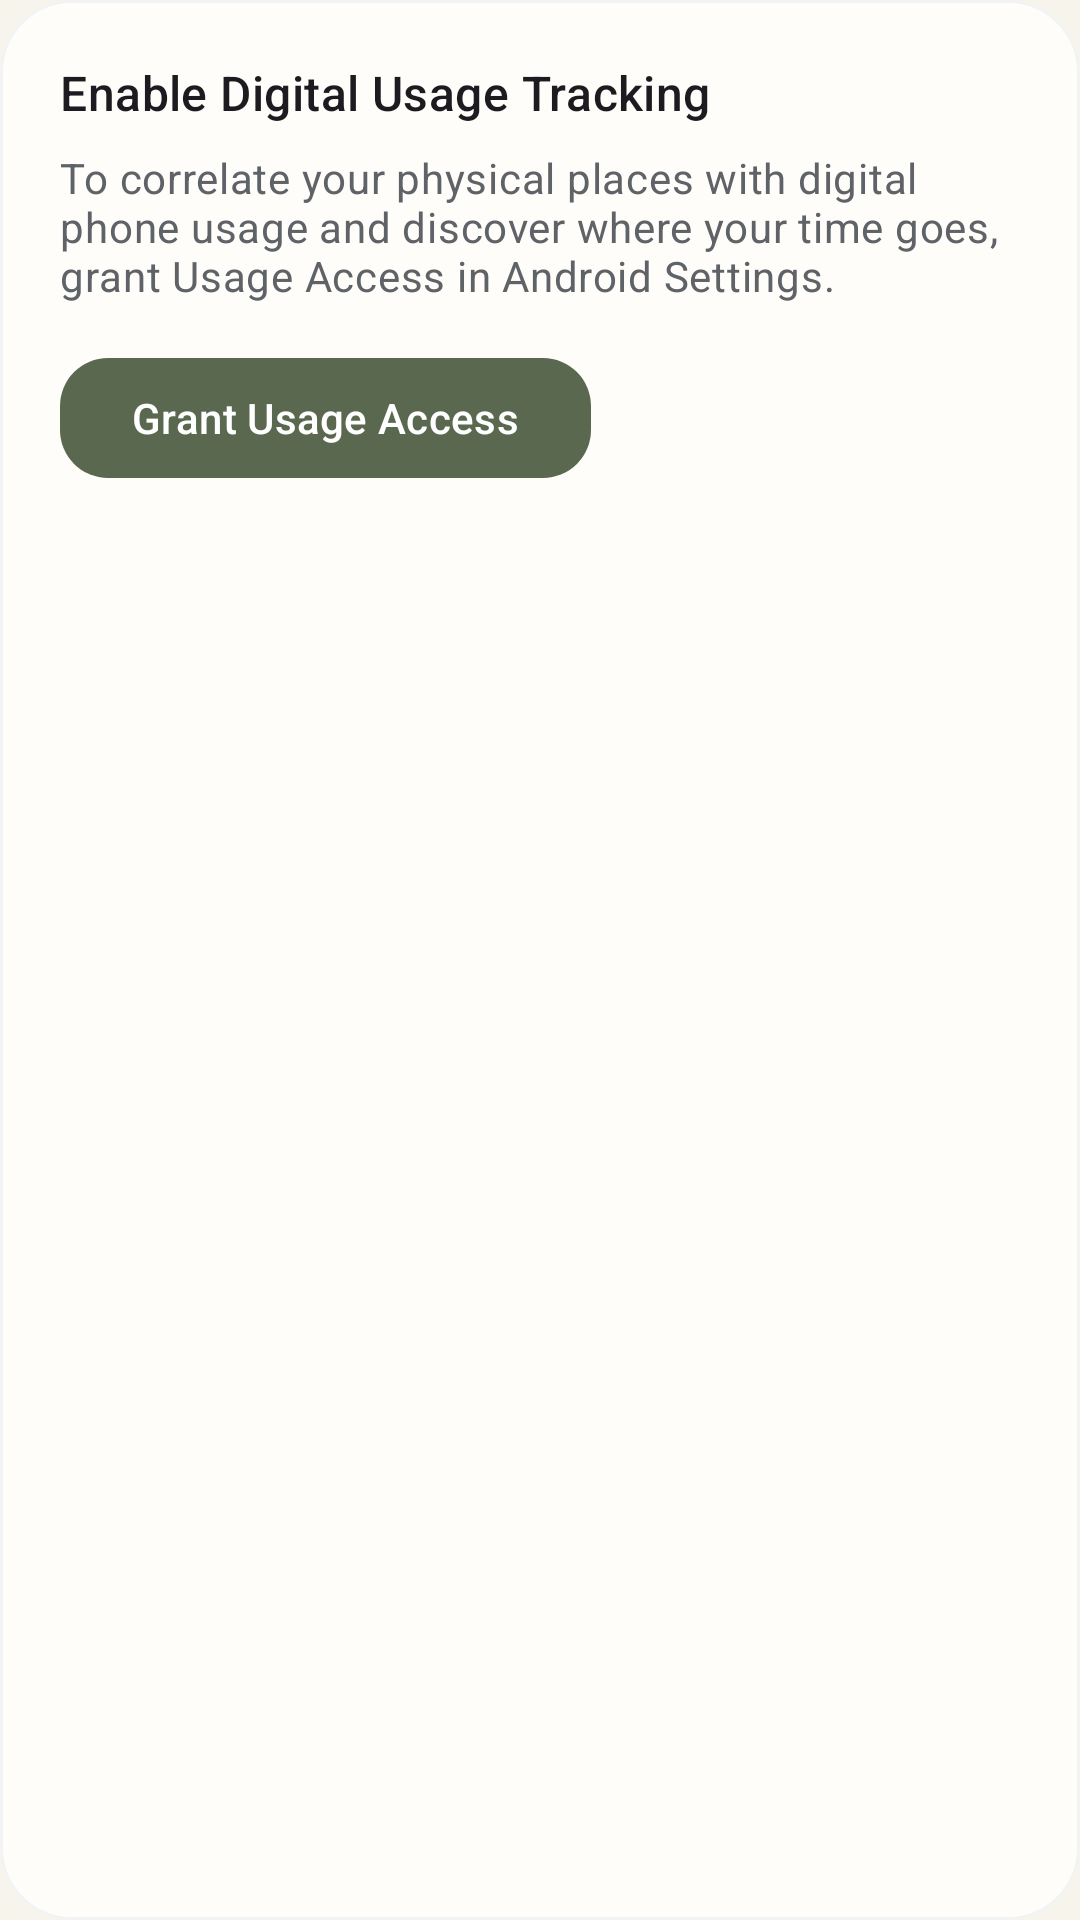

Here is an Android app screen rendered from its layout file. Give the layout XML and the strings, colors and styles it references.
<!-- AndroidManifest.xml: application theme Theme.MyApplication -->
<!-- res/layout/layout_usage_permission_card.xml -->
<?xml version="1.0" encoding="utf-8"?>
<com.google.android.material.card.MaterialCardView xmlns:android="http://schemas.android.com/apk/res/android"
    xmlns:app="http://schemas.android.com/apk/res-auto"
    android:id="@+id/card_usage_permission"
    android:layout_width="match_parent"
    android:layout_height="wrap_content"
    android:layout_marginTop="16dp"
    android:layout_marginBottom="16dp"
    app:cardCornerRadius="24dp"
    app:cardElevation="0dp"
    app:strokeColor="@color/outline_variant"
    app:strokeWidth="1dp">

    <LinearLayout
        android:layout_width="match_parent"
        android:layout_height="wrap_content"
        android:orientation="vertical"
        android:padding="20dp">

        <TextView
            android:layout_width="wrap_content"
            android:layout_height="wrap_content"
            android:text="Enable Digital Usage Tracking"
            android:textAppearance="@style/TextAppearance.Material3.TitleMedium" />

        <TextView
            android:layout_width="match_parent"
            android:layout_height="wrap_content"
            android:layout_marginTop="8dp"
            android:text="To correlate your physical places with digital phone usage and discover where your time goes, grant Usage Access in Android Settings."
            android:textAppearance="@style/TextAppearance.Material3.BodyMedium"
            android:textColor="?attr/colorOnSurfaceVariant" />

        <com.google.android.material.button.MaterialButton
            android:id="@+id/btn_grant_usage_permission"
            android:layout_width="wrap_content"
            android:layout_height="wrap_content"
            android:layout_marginTop="14dp"
            android:text="Grant Usage Access"
            app:cornerRadius="16dp" />
    </LinearLayout>
</com.google.android.material.card.MaterialCardView>
<!-- resources referenced by this layout -->
<resources>
  <color name="outline_variant">#F1F3F4</color>
  <style name="Theme.MyApplication" parent="Theme.Material3.DayNight.NoActionBar">
          
          <item name="colorPrimary">@color/primary</item>
          <item name="colorOnPrimary">@color/on_primary</item>
          <item name="colorPrimaryContainer">@color/primary_container</item>
          <item name="colorOnPrimaryContainer">@color/on_primary_container</item>
  
          
          <item name="colorSecondary">@color/secondary</item>
          <item name="colorOnSecondary">@color/on_secondary</item>
          <item name="colorSecondaryContainer">@color/secondary_container</item>
          <item name="colorOnSecondaryContainer">@color/on_secondary_container</item>
  
          
          <item name="android:windowBackground">@color/background</item>
          <item name="colorSurface">@color/surface</item>
          <item name="colorOnSurface">@color/on_surface</item>
          <item name="colorOnSurfaceVariant">@color/on_surface_variant</item>
          <item name="colorOutline">@color/outline</item>
          <item name="colorOutlineVariant">@color/outline_variant</item>
  
          
          <item name="android:statusBarColor">@android:color/transparent</item>
          <item name="android:navigationBarColor">?attr/colorSurface</item>
          <item name="android:windowLightStatusBar">true</item>
          <item name="android:windowLightNavigationBar" tools:targetApi="o_mr1">true</item>
  
          
          <item name="materialButtonStyle">@style/Widget.App.Button.WhiteText</item>
  
      </style>
  <color name="primary">#59684E</color>
  <color name="on_primary">#FFFFFF</color>
  <color name="primary_container">#D0E4CB</color>
  <color name="on_primary_container">#174EA6</color>
  <color name="secondary">#5F6368</color>
  <color name="on_secondary">#FFFFFF</color>
  <color name="secondary_container">#d9e4d5</color>
  <color name="on_secondary_container">#173218</color>
  <color name="background">#f6f4eb</color>
  <color name="surface">#fefdfa</color>
  <color name="on_surface">#202124</color>
  <color name="on_surface_variant">#5F6368</color>
  <color name="outline">#DADCE0</color>
  <style name="Widget.App.Button.WhiteText" parent="Widget.Material3.Button">
          <item name="android:textColor">@android:color/white</item>
      </style>
</resources>
